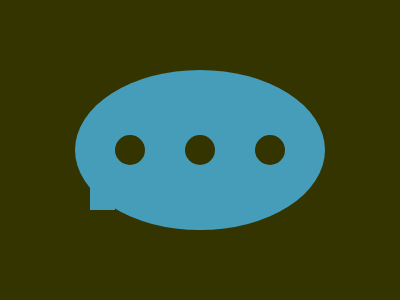

Reproduce this picture with HTML and CSS.

<!DOCTYPE html>
<html lang="en">
  <head>
    <meta charset="UTF-8" />
    <meta name="viewport" content="width=device-width, initial-scale=1.0" />
    <title>Daily 14 04 2025</title>
    <style>
      body {
        width: 400px;
        height: 300px;
        margin: 0;
        background: #343400;
        display: flex;
        align-items: center;
        justify-content: center;
      }
      div {
        width: 250px;
        height: 160px;
        border-radius: 50%;
        background: #469dba;
        display: flex;
        justify-content: center;
        align-items: center;
      }
      .dot::before {
        content: "";
        position: absolute;
        height: 25px;
        width: 25px;
        top: 185px;
        left: 90px;
        background: #469dba;
      }
      .dot {
        height: 30px;
        width: 30px;
        background: #343400;
        box-shadow: 70px 0 #343400, -70px 0 #343400;
      }
    </style>
  </head>
  <body>
    <div>
      <div class="dot"></div>
    </div>
  </body>
</html>
